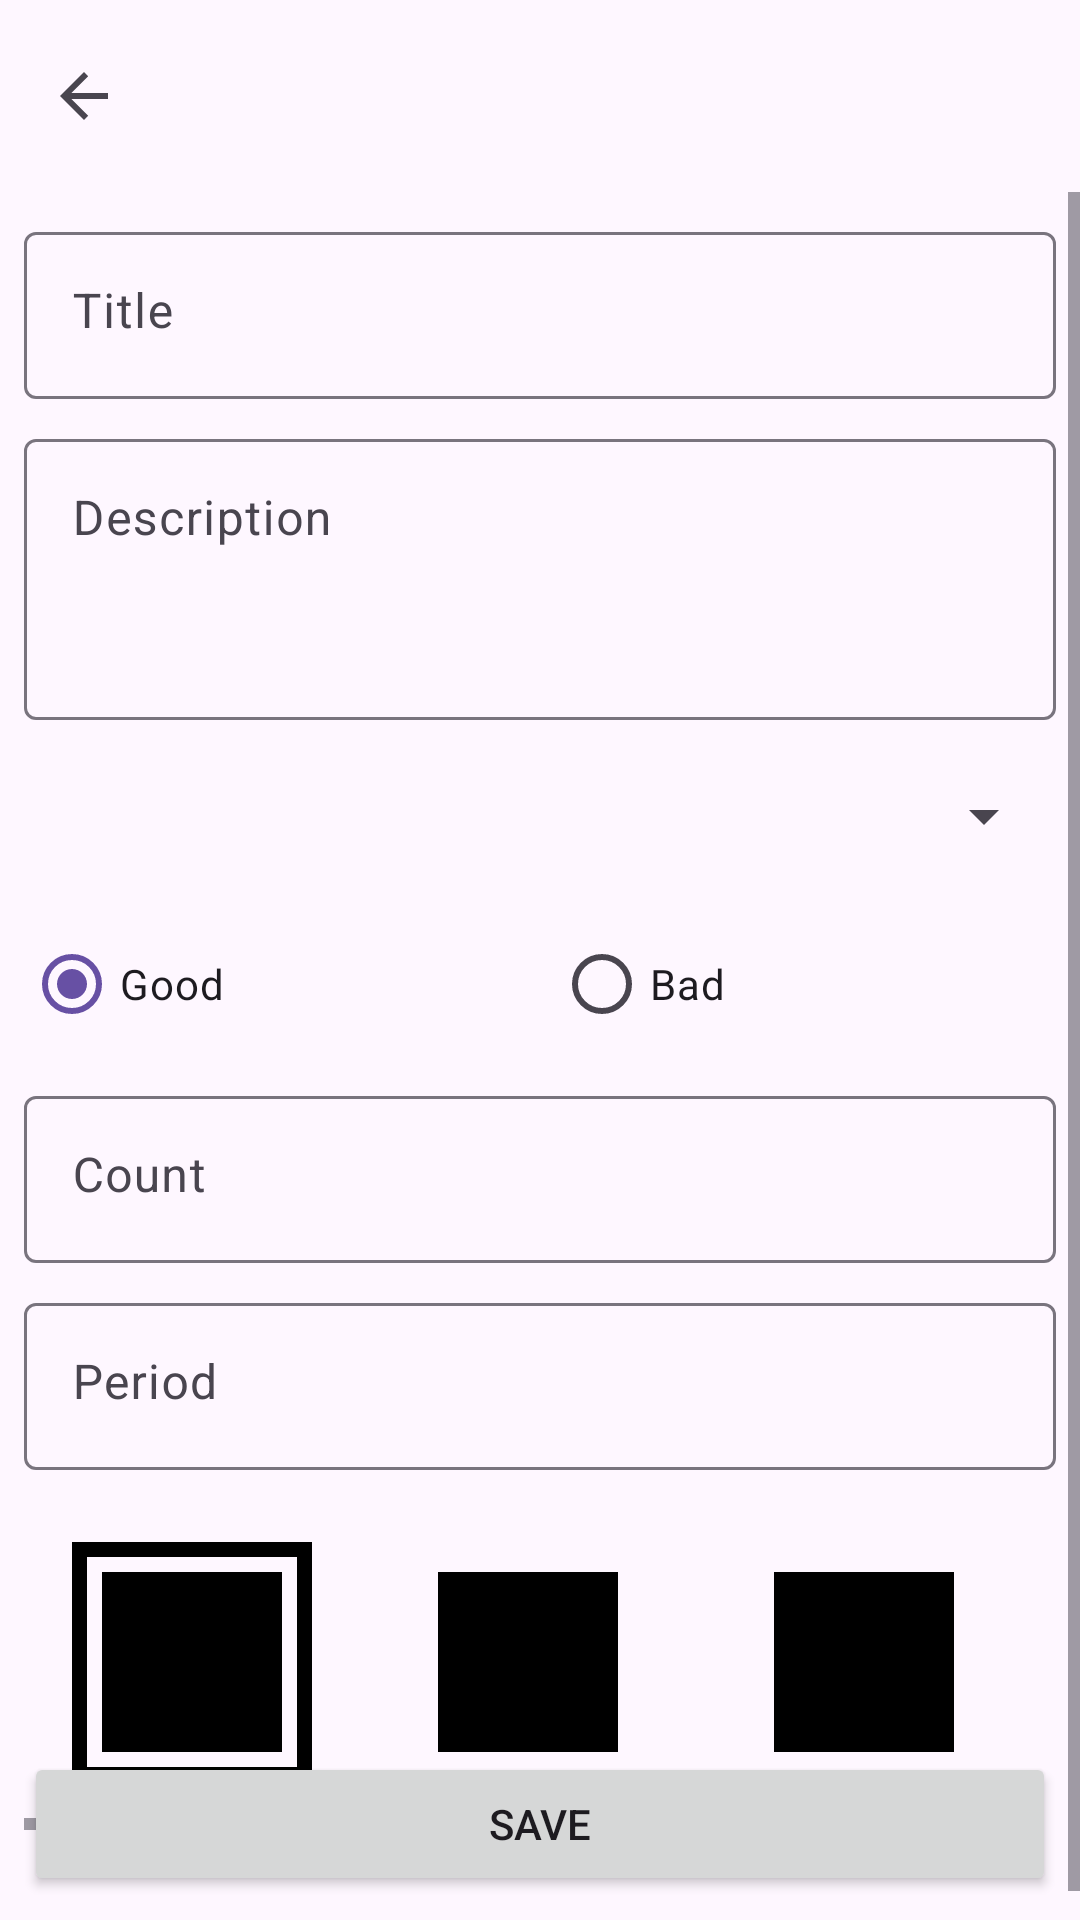

This screen was rendered from an Android layout file. Write that file and the resources it references.
<!-- AndroidManifest.xml: application theme Theme.Rabbit -->
<!-- res/layout/activity_edit.xml -->
<?xml version="1.0" encoding="utf-8"?>
<layout xmlns:tools="http://schemas.android.com/tools"
    xmlns:android="http://schemas.android.com/apk/res/android"
    xmlns:app="http://schemas.android.com/apk/res-auto">

    <RelativeLayout
        android:layout_width="match_parent"
        android:layout_height="match_parent"
        tools:context=".presentation.EditActivity">

        <androidx.appcompat.widget.Toolbar
            android:id="@+id/toolbar"
            style="@style/Theme.Material3.DynamicColors.Dark"
            android:layout_width="match_parent"
            app:navigationIcon="?attr/homeAsUpIndicator"
            android:layout_height="?attr/actionBarSize">

            <TextView
                android:id="@+id/toolbarTitle"
                android:layout_width="wrap_content"
                android:layout_height="wrap_content"
                android:layout_marginStart="8dp"
                android:layout_marginEnd="8dp"
                android:text=""
                android:textColor="@color/black"
                android:textSize="24sp"
                android:textStyle="bold" />
        </androidx.appcompat.widget.Toolbar>

        <ScrollView
            android:id="@+id/colorPickerScrollView"
            android:layout_width="match_parent"
            android:layout_below="@id/toolbar"
            android:layout_height="match_parent">

            <LinearLayout
                android:layout_width="match_parent"
                android:layout_height="wrap_content"
                android:orientation="vertical"
                android:padding="8dp">

                <com.google.android.material.textfield.TextInputLayout
                    android:id="@+id/inputLayoutTitle"
                    android:layout_width="match_parent"
                    android:layout_height="wrap_content"
                    app:layout_constraintStart_toStartOf="parent"
                    app:layout_constraintTop_toTopOf="parent">

                    <com.google.android.material.textfield.TextInputEditText
                        android:id="@+id/editTextTitle"
                        android:layout_width="match_parent"
                        android:layout_height="wrap_content"
                        android:gravity="top"
                        android:hint="@string/title" />

                </com.google.android.material.textfield.TextInputLayout>

                <Space
                    android:layout_width="match_parent"
                    android:layout_height="8dp" />

                <com.google.android.material.textfield.TextInputLayout
                    android:id="@+id/inputLayoutDescription"
                    android:layout_width="match_parent"
                    android:layout_height="wrap_content"
                    app:layout_constraintStart_toStartOf="parent"
                    app:layout_constraintTop_toTopOf="parent">

                    <com.google.android.material.textfield.TextInputEditText
                        android:id="@+id/editTextDescription"
                        android:layout_width="match_parent"
                        android:layout_height="wrap_content"
                        android:gravity="top"
                        android:hint="@string/description"
                        android:minLines="3" />

                </com.google.android.material.textfield.TextInputLayout>

                <Space
                    android:layout_width="match_parent"
                    android:layout_height="8dp" />

                <Spinner
                    android:id="@+id/spinner"
                    android:layout_width="match_parent"
                    android:layout_height="48dp"
                    android:prompt="@string/priority" />

                <Space
                    android:layout_width="match_parent"
                    android:layout_height="8dp" />

                <RadioGroup
                    android:id="@+id/typePicker"
                    android:layout_width="match_parent"
                    android:layout_height="wrap_content"
                    android:orientation="horizontal"
                    android:checkedButton="@id/radioGood">

                    <RadioButton
                        android:id="@+id/radioGood"
                        android:layout_width="wrap_content"
                        android:layout_height="wrap_content"
                        android:layout_weight="1"
                        android:text="@string/good" />

                    <RadioButton
                        android:id="@+id/radioBad"
                        android:layout_width="wrap_content"
                        android:layout_height="wrap_content"
                        android:layout_weight="1"
                        android:text="@string/bad" />

                </RadioGroup>

                <Space
                    android:layout_width="match_parent"
                    android:layout_height="8dp" />

                <com.google.android.material.textfield.TextInputLayout
                    android:id="@+id/inputLayoutCount"
                    android:layout_width="match_parent"
                    android:layout_height="wrap_content"
                    app:layout_constraintStart_toStartOf="parent"
                    app:layout_constraintTop_toTopOf="parent">

                    <com.google.android.material.textfield.TextInputEditText
                        android:id="@+id/editTextCount"
                        android:layout_width="match_parent"
                        android:layout_height="wrap_content"
                        android:gravity="top"
                        android:hint="@string/count"
                        android:inputType="number" />

                </com.google.android.material.textfield.TextInputLayout>

                <Space
                    android:layout_width="match_parent"
                    android:layout_height="8dp" />

                <com.google.android.material.textfield.TextInputLayout
                    android:id="@+id/inputLayoutPeriod"
                    android:layout_width="match_parent"
                    android:layout_height="wrap_content"
                    app:layout_constraintStart_toStartOf="parent"
                    app:layout_constraintTop_toTopOf="parent">

                    <com.google.android.material.textfield.TextInputEditText
                        android:id="@+id/editTextPeriod"
                        android:layout_width="match_parent"
                        android:layout_height="wrap_content"
                        android:gravity="top"
                        android:hint="@string/period" />

                </com.google.android.material.textfield.TextInputLayout>

                <Space
                    android:layout_width="match_parent"
                    android:layout_height="8dp" />

                <HorizontalScrollView
                    android:layout_width="match_parent"
                    android:layout_height="wrap_content">

                    <RadioGroup
                        android:id="@+id/colorPicker"
                        android:layout_width="wrap_content"
                        android:layout_height="wrap_content"
                        android:orientation="horizontal"
                        android:checkedButton="@id/color1">

                        <RadioButton
                            android:id="@+id/color1"
                            style="@style/colour_picker"
                            android:background="@drawable/colour_picker" />

                        <RadioButton
                            style="@style/colour_picker"
                            android:background="@drawable/colour_picker" />

                        <RadioButton
                            style="@style/colour_picker"
                            android:background="@drawable/colour_picker" />

                        <RadioButton
                            style="@style/colour_picker"
                            android:background="@drawable/colour_picker" />

                        <RadioButton
                            style="@style/colour_picker"
                            android:background="@drawable/colour_picker" />

                        <RadioButton
                            style="@style/colour_picker"
                            android:background="@drawable/colour_picker" />

                        <RadioButton
                            style="@style/colour_picker"
                            android:background="@drawable/colour_picker" />

                        <RadioButton
                            style="@style/colour_picker"
                            android:background="@drawable/colour_picker" />

                        <RadioButton
                            style="@style/colour_picker"
                            android:background="@drawable/colour_picker" />

                        <RadioButton
                            style="@style/colour_picker"
                            android:background="@drawable/colour_picker" />

                        <RadioButton
                            style="@style/colour_picker"
                            android:background="@drawable/colour_picker" />

                        <RadioButton
                            style="@style/colour_picker"
                            android:background="@drawable/colour_picker" />

                        <RadioButton
                            style="@style/colour_picker"
                            android:background="@drawable/colour_picker" />

                        <RadioButton
                            style="@style/colour_picker"
                            android:background="@drawable/colour_picker" />

                        <RadioButton
                            style="@style/colour_picker"
                            android:background="@drawable/colour_picker" />

                        <RadioButton
                            style="@style/colour_picker"
                            android:background="@drawable/colour_picker" />

                    </RadioGroup>

                </HorizontalScrollView>

                <Space
                    android:layout_width="match_parent"
                    android:layout_height="32dp" />

            </LinearLayout>


        </ScrollView>

        <Button
            android:id="@+id/saveButton"
            android:layout_width="match_parent"
            android:layout_height="wrap_content"
            android:layout_alignParentBottom="true"
            android:layout_gravity="bottom"
            android:layout_margin="8dp"
            android:layout_marginBottom="8dp"
            android:text="@string/save" />

    </RelativeLayout>
</layout>
<!-- resources referenced by this layout -->
<resources>
  <!-- drawable colour_picker (drawable) -->
  <?xml version="1.0" encoding="utf-8"?>
  <selector xmlns:android="http://schemas.android.com/apk/res/android"
      android:color="@android:color/white" android:radius="80dp">
      <item>
          <selector>
              <item android:drawable="@drawable/colour_picker_checked" android:state_checked="true" />
              <item android:drawable="@drawable/colour_picker_unchecked" android:state_checked="false" />
          </selector>
      </item>
  </selector>
  <string name="bad">Bad</string>
  <string name="count">Count</string>
  <string name="description">Description</string>
  <string name="good">Good</string>
  <string name="period">Period</string>
  <string name="priority">Count</string>
  <string name="save">Save</string>
  <string name="title">Title</string>
  <style name="colour_picker" parent="Base.Widget.AppCompat.CompoundButton.RadioButton">
          <item name="android:button">@color/transparent</item>
          <item name="android:windowIsTranslucent">true</item>
          <item name="android:windowBackground">@android:color/transparent</item>
          <item name="android:windowContentOverlay">@null</item>
          <item name="android:windowNoTitle">true</item>
          <item name="android:layout_margin">16dp</item>
          <item name="android:windowIsFloating">false</item>
          <item name="android:backgroundDimEnabled">true</item>
          <item name="android:layout_width">80dp</item>
          <item name="android:layout_height">80dp</item>
          <item name="android:gravity">center</item>
          <item name="android:layout_weight">1</item>
      </style>
  <style name="Theme.Rabbit" parent="Base.Theme.Rabbit" />
  <!-- drawable colour_picker_checked (drawable) -->
  <?xml version="1.0" encoding="utf-8"?>
  <layer-list xmlns:android="http://schemas.android.com/apk/res/android">
      <item>
          <shape android:shape="rectangle" android:tint="#000000">
              <stroke android:width="5dp" />
              <solid android:color="@android:color/transparent" />
              <size android:width="80dp" android:height="80dp"/>
          </shape>
      </item>
      <item android:top="10dp" android:bottom="10dp" android:left="10dp" android:right="10dp">
          <shape android:shape="rectangle" android:tint="#000000">
              <solid android:width="1dp" />
          </shape>
      </item>
  </layer-list>
  <!-- drawable colour_picker_unchecked (drawable) -->
  <?xml version="1.0" encoding="utf-8"?>
  <layer-list xmlns:android="http://schemas.android.com/apk/res/android">
      <item>
          <shape android:shape="rectangle" android:tint="#000000">
              <solid android:color="@android:color/transparent" />
              <size android:width="80dp" android:height="80dp"/>
          </shape>
      </item>
      <item android:top="10dp" android:bottom="10dp" android:left="10dp" android:right="10dp">
          <shape android:shape="rectangle" android:tint="#000000">
              <solid android:width="1dp" />
          </shape>
      </item>
  </layer-list>
  <style name="Base.Theme.Rabbit" parent="Theme.Material3.DayNight.NoActionBar">
          
          
      </style>
  <!-- not gathered from this repository: default colours our renderer supplied (Android Studio template values) -->
  <color name="black">#FF000000</color>
</resources>
